4-way image classification set "Dataset" from GitHub (NikitaDas1998/Agro_AI); label vocabulary: black rot, esca, healthy, leaf blight.

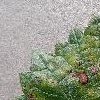
Label: esca

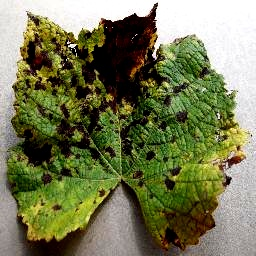
Label: leaf blight

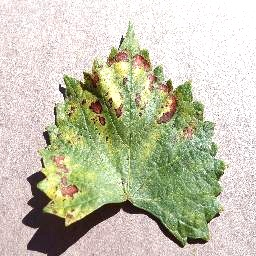
Label: esca

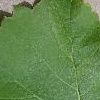
Label: healthy

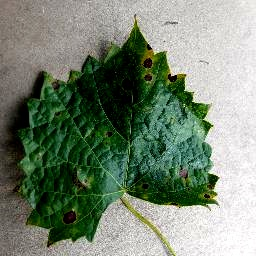
Label: black rot

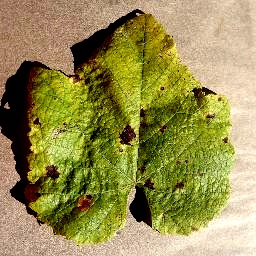
Label: leaf blight
